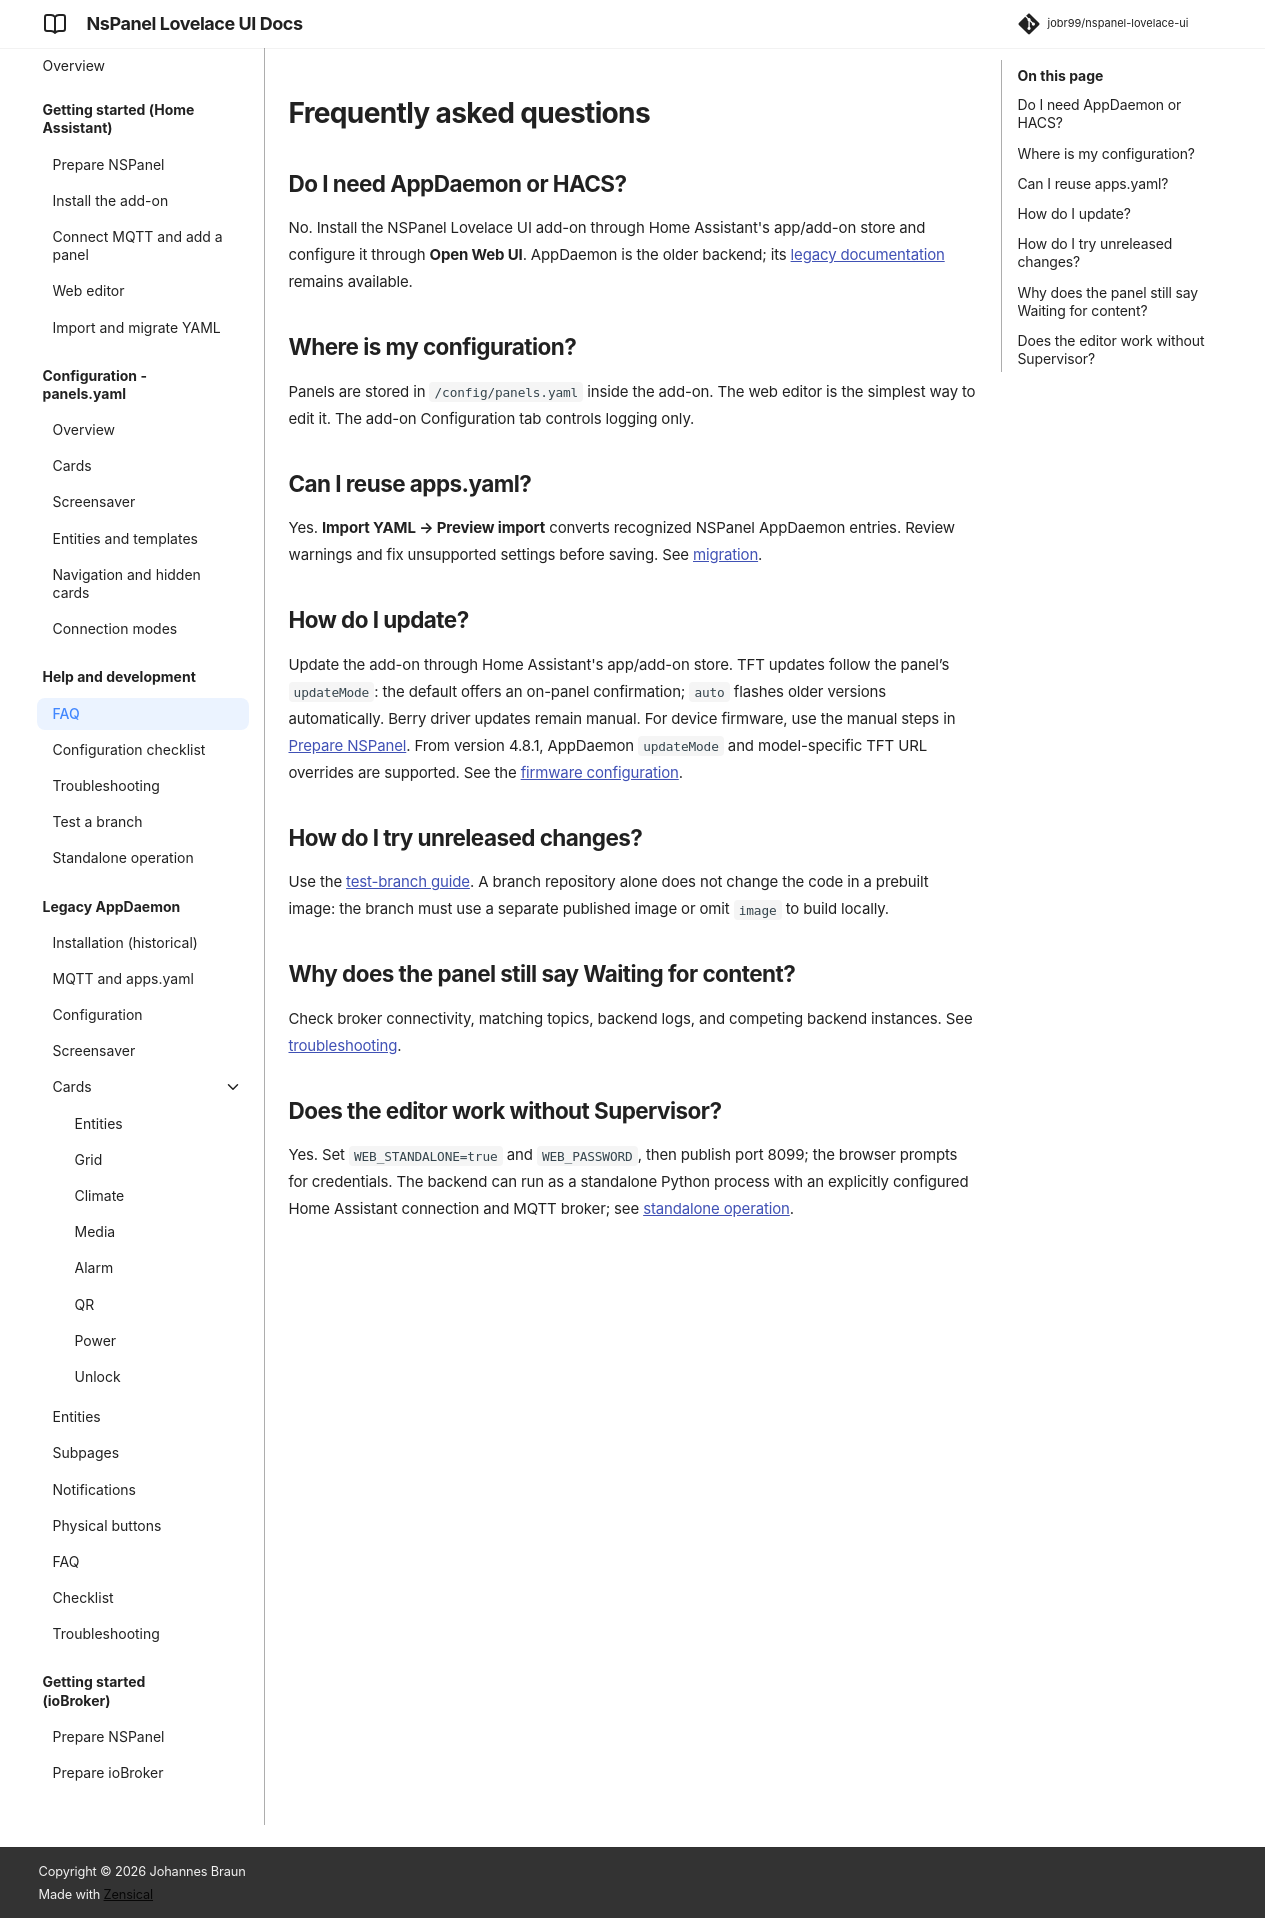

repository: joBr99/nspanel-lovelace-ui · page: faq/index.html · generator: mkdocs

# Frequently asked questions

## Do I need AppDaemon or HACS?

No. Install the NSPanel Lovelace UI add-on through Home Assistant's app/add-on store and configure it through **Open Web UI**. AppDaemon is the older backend; its [legacy documentation](legacy-prepare_ha.md) remains available.

## Where is my configuration?

Panels are stored in `/config/panels.yaml` inside the add-on. The web editor is the simplest way to edit it. The add-on Configuration tab controls logging only.

## Can I reuse apps.yaml?

Yes. **Import YAML → Preview import** converts recognized NSPanel AppDaemon entries. Review warnings and fix unsupported settings before saving. See [migration](config-migration-standalone.md).

## How do I update?

Update the add-on through Home Assistant's app/add-on store. TFT updates follow the panel’s `updateMode`: the default offers an on-panel confirmation; `auto` flashes older versions automatically. Berry driver updates remain manual. For device firmware, use the manual steps in [Prepare NSPanel](prepare_nspanel.md). From version 4.8.1, AppDaemon `updateMode` and model-specific TFT URL overrides are supported. See the [firmware configuration](config-overview.md#tft-firmware-updates-481).

## How do I try unreleased changes?

Use the [test-branch guide](testing.md). A branch repository alone does not change the code in a prebuilt image: the branch must use a separate published image or omit `image` to build locally.

## Why does the panel still say Waiting for content?

Check broker connectivity, matching topics, backend logs, and competing backend instances. See [troubleshooting](troubleshooting.md).

## Does the editor work without Supervisor?

Yes. Set `WEB_STANDALONE=true` and `WEB_PASSWORD`, then publish port 8099; the browser prompts for credentials. The backend can run as a standalone Python process with an explicitly configured Home Assistant connection and MQTT broker; see [standalone operation](standalone-runtime.md).
